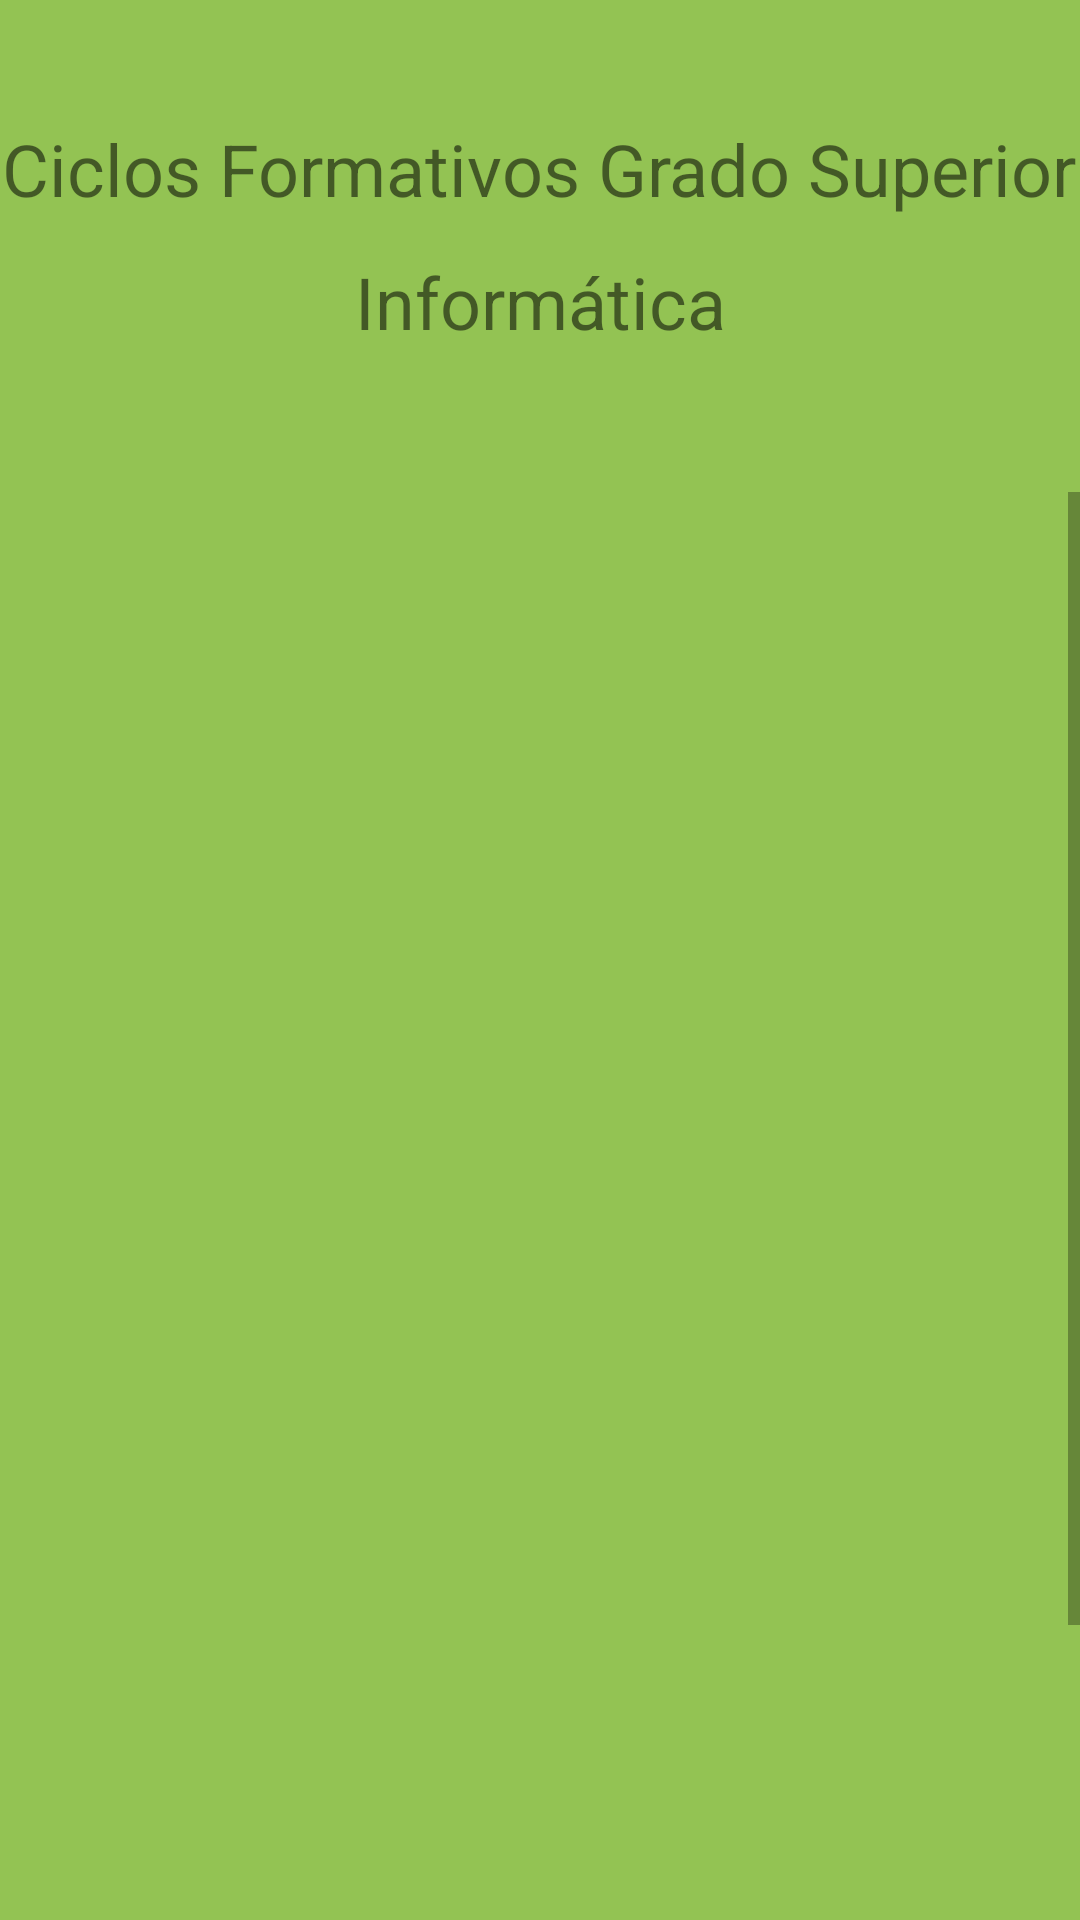

Reconstruct the res/layout file that produces this screen, plus the resources it refers to.
<!-- AndroidManifest.xml: application theme Theme.EjercicioMenuOpciones -->
<!-- res/layout/activity_main.xml -->
<?xml version="1.0" encoding="utf-8"?>
<androidx.constraintlayout.widget.ConstraintLayout xmlns:android="http://schemas.android.com/apk/res/android"
    xmlns:app="http://schemas.android.com/apk/res-auto"
    xmlns:tools="http://schemas.android.com/tools"
    android:layout_width="match_parent"
    android:layout_height="match_parent"
    android:background="@color/green1_500"
    tools:context=".MainActivity" >

    <TextView
        android:id="@+id/textViewCiclos"
        android:layout_width="wrap_content"
        android:layout_height="wrap_content"
        android:layout_marginTop="40dp"
        android:text="@string/textView1"
        android:textSize="24sp"
        app:layout_constraintEnd_toEndOf="parent"
        app:layout_constraintHorizontal_bias="0.49"
        app:layout_constraintStart_toStartOf="parent"
        app:layout_constraintTop_toTopOf="parent" />

    <TextView
        android:id="@+id/textView2Informatica"
        android:layout_width="wrap_content"
        android:layout_height="wrap_content"
        android:layout_marginTop="12dp"
        android:text="@string/textView2Info"
        android:textSize="24sp"
        app:layout_constraintEnd_toEndOf="parent"
        app:layout_constraintStart_toStartOf="parent"
        app:layout_constraintTop_toBottomOf="@+id/textViewCiclos" />

    <ScrollView
        android:id="@+id/scrollView2"
        android:layout_width="0dp"
        android:layout_height="476dp"
        app:layout_constraintBottom_toBottomOf="parent"
        app:layout_constraintEnd_toEndOf="parent"
        app:layout_constraintStart_toStartOf="parent"
        tools:ignore="SpeakableTextPresentCheck">

        <LinearLayout
            android:layout_width="match_parent"
            android:layout_height="wrap_content"
            android:orientation="vertical">

            <ImageView
                android:id="@+id/imageView7"
                android:layout_width="match_parent"
                android:layout_height="200dp"
                tools:srcCompat="@tools:sample/avatars" />

            <ImageView
                android:id="@+id/imageView8"
                android:layout_width="match_parent"
                android:layout_height="200dp"
                android:paddingTop="15dp"
                tools:srcCompat="@tools:sample/avatars" />

            <ImageView
                android:id="@+id/imageView9"
                android:layout_width="match_parent"
                android:layout_height="200dp"
                tools:srcCompat="@tools:sample/avatars" />
        </LinearLayout>
    </ScrollView>
</androidx.constraintlayout.widget.ConstraintLayout>
<!-- resources referenced by this layout -->
<resources>
  <color name="green1_500">#93C353</color>
  <string name="textView1">Ciclos Formativos Grado Superior</string>
  <string name="textView2Info">Informática</string>
  <style name="Theme.EjercicioMenuOpciones" parent="Theme.MaterialComponents.DayNight.DarkActionBar">
          
          <item name="colorPrimary">@color/green1_500</item>
          <item name="colorPrimaryVariant">@color/green2_700</item>
          <item name="colorOnPrimary">@color/white</item>
          
          <item name="colorSecondary">@color/teal_200</item>
          <item name="colorSecondaryVariant">@color/teal_700</item>
          <item name="colorOnSecondary">@color/black</item>
          
          <item name="android:statusBarColor">?attr/colorPrimaryVariant</item>
          
      </style>
  <color name="green2_700">#5B9117</color>
  <color name="white">#FFFFFFFF</color>
  <color name="teal_200">#FF03DAC5</color>
  <color name="teal_700">#FF018786</color>
  <color name="black">#FF000000</color>
</resources>
